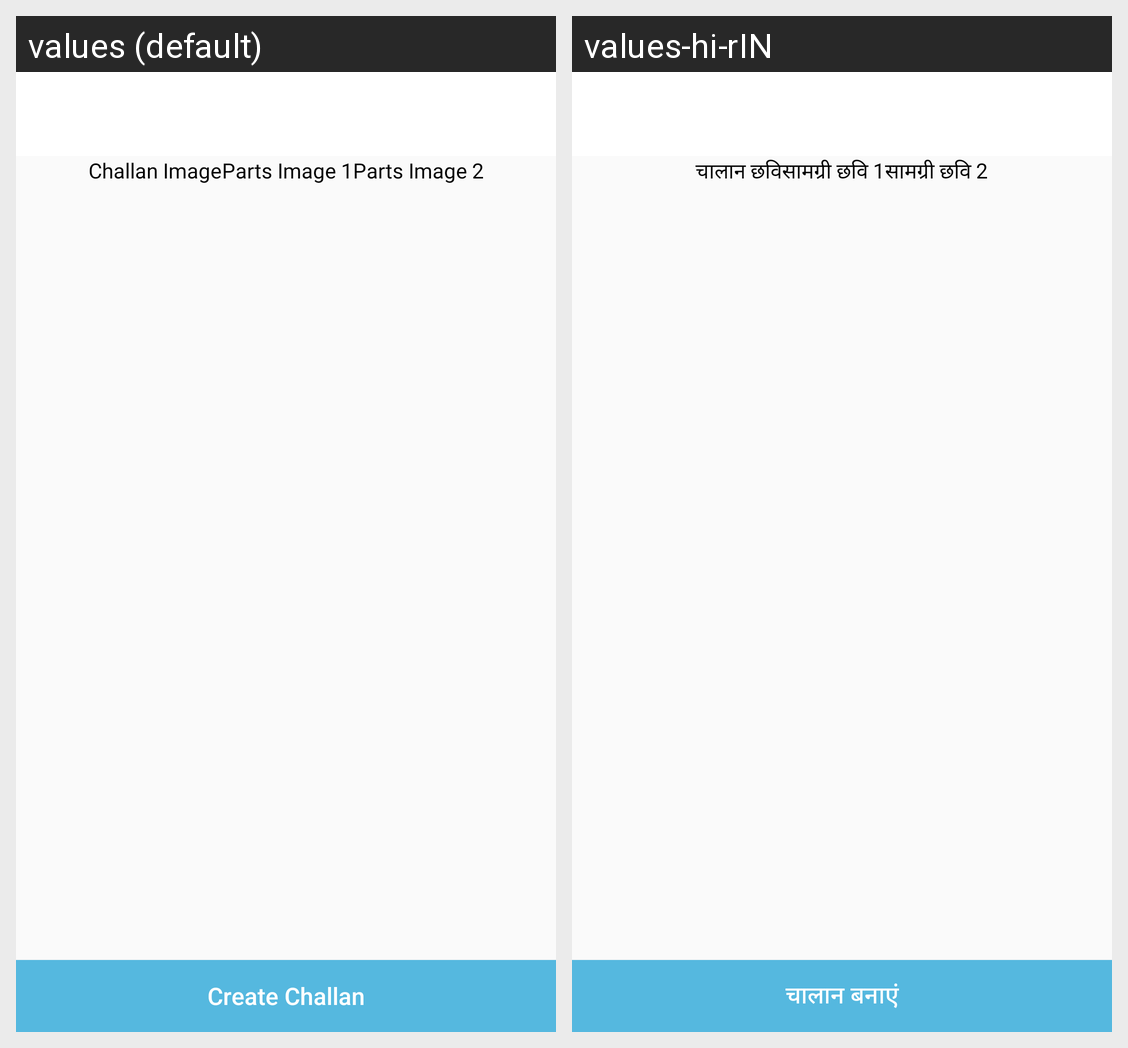

This grid shows one Android layout under two languages. Give, for every string resource on the screen, its name, the default text and each shown locale's text.
Android screen res/layout/activity_pick_image_and_courier_detail_for_dispatch_stock.xml rendered under 2 locales, left to right: values (default), values-hi-rIN. Device: Nexus 5 (rendered at 1080×1920; each locale shown at half size, 540×960, under a caption strip naming it); theme Theme.CallMangement.
Strings drawn on this screen, with the default value and each locale's value (text and hints the layout hard-codes, and strings that could not be matched under every locale, appear in the picture but are not listed):

challan_image
  values: Challan Image
  values-hi-rIN: चालान छवि

parts_image1
  values: Parts Image 1
  values-hi-rIN: सामग्री छवि 1

parts_image2
  values: Parts Image 2
  values-hi-rIN: सामग्री छवि 2

create_challan
  values: Create Challan
  values-hi-rIN: चालान बनाएं
